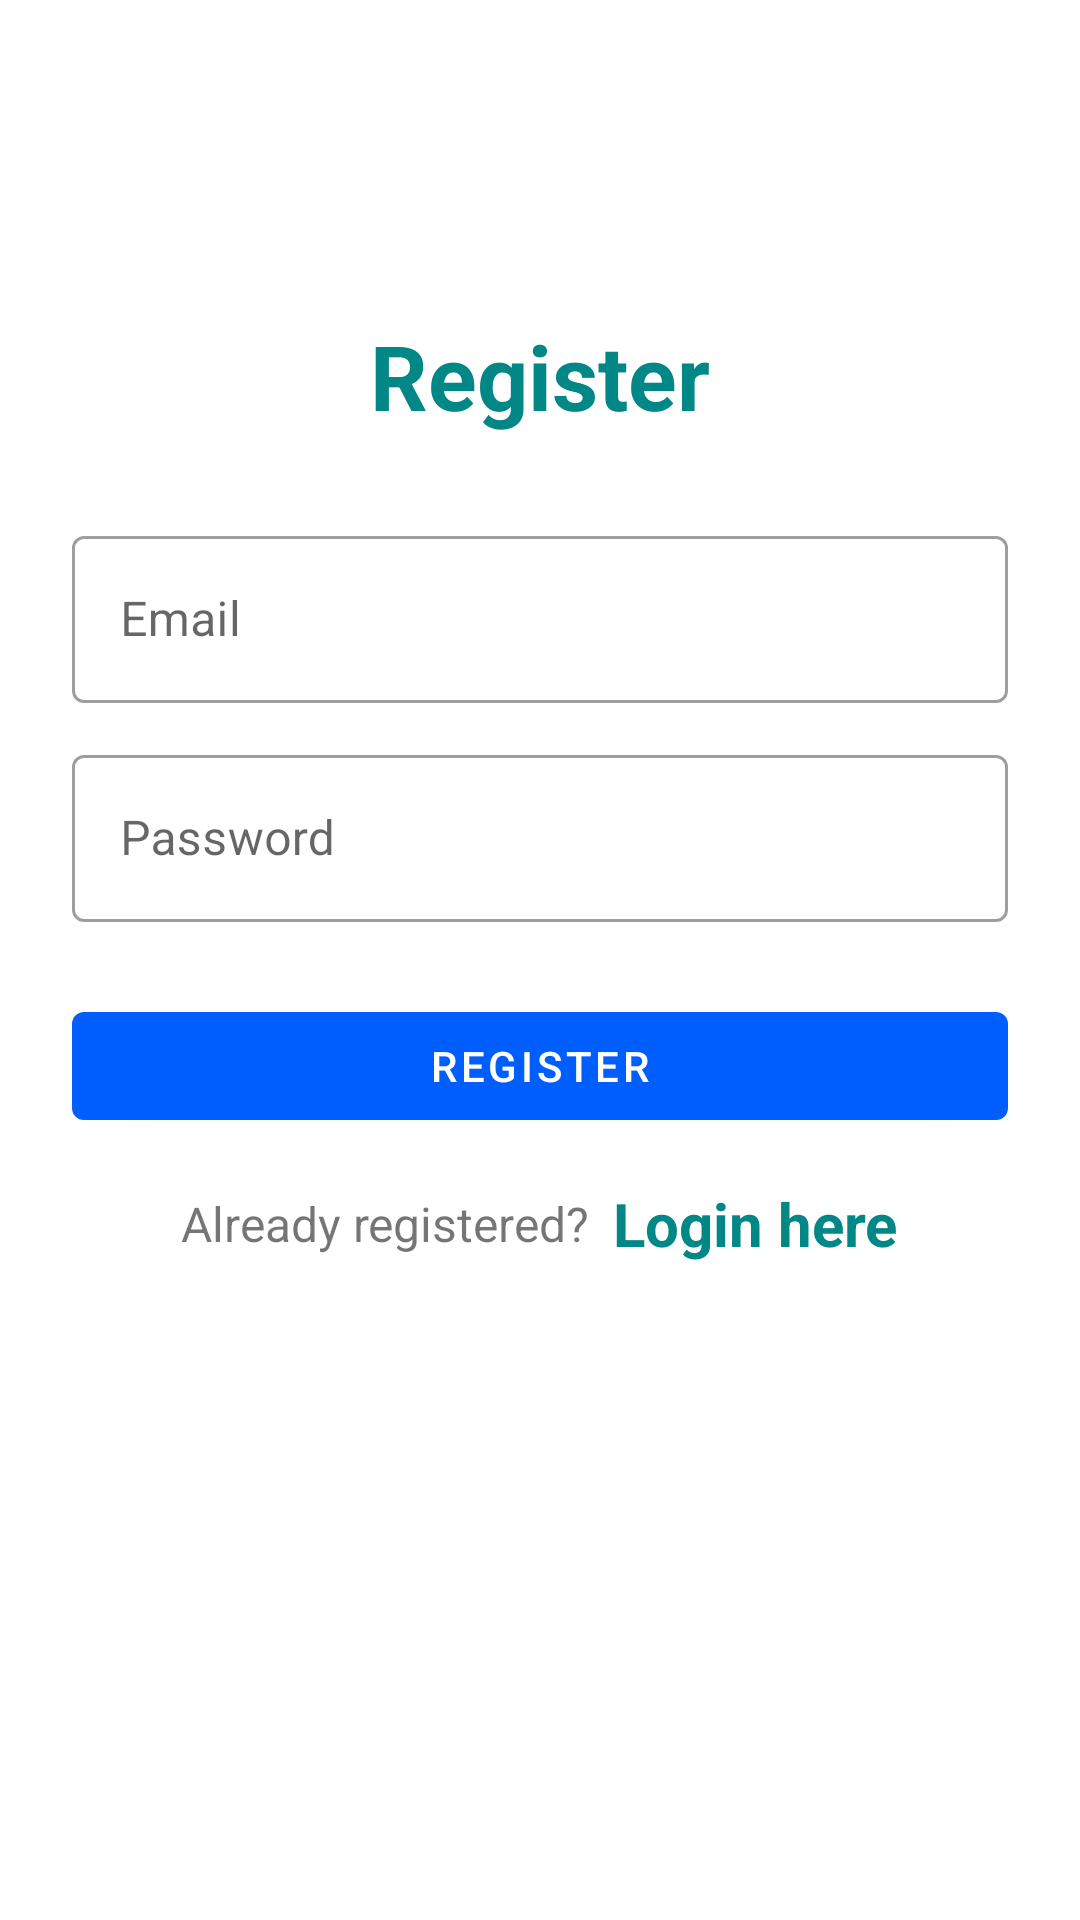

The Android layout XML behind this screen, and the referenced resources:
<!-- AndroidManifest.xml: application theme Theme.Hotel_Booking -->
<!-- res/layout/activity_register.xml -->
<?xml version="1.0" encoding="utf-8"?>
<LinearLayout xmlns:android="http://schemas.android.com/apk/res/android"
    xmlns:app="http://schemas.android.com/apk/res-auto"
    xmlns:tools="http://schemas.android.com/tools"
    android:layout_width="match_parent"
    android:layout_height="match_parent"
    android:orientation="vertical"
    android:padding="24dp"
    tools:context=".RegisterActivity">


    <LinearLayout
        android:layout_width="match_parent"
        android:layout_height="match_parent"
        android:orientation="vertical"
        android:layout_gravity="center"
        android:layout_marginTop="65dp">

        <TextView
            android:layout_width="match_parent"
            android:layout_height="wrap_content"
            android:text="Register"
            android:textSize="30sp"
            android:textStyle="bold"
            android:textColor="@color/teal_700"
            android:gravity="center_horizontal"
            android:layout_marginVertical="16dp"/>


        <com.google.android.material.textfield.TextInputLayout
            android:layout_width="match_parent"
            style="@style/Widget.MaterialComponents.TextInputLayout.OutlinedBox"
            android:layout_height="wrap_content"
            android:layout_marginTop="12dp">

            <com.google.android.material.textfield.TextInputEditText
                android:id="@+id/etRegEmail"
                android:layout_width="match_parent"
                android:layout_height="wrap_content"
                android:hint="Email"
                android:inputType="textEmailAddress"/>
        </com.google.android.material.textfield.TextInputLayout>


        <com.google.android.material.textfield.TextInputLayout
            android:layout_width="match_parent"
            style="@style/Widget.MaterialComponents.TextInputLayout.OutlinedBox"
            android:layout_height="wrap_content"
            android:layout_marginTop="12dp">

            <com.google.android.material.textfield.TextInputEditText
                android:id="@+id/etRegPass"
                android:layout_width="match_parent"
                android:layout_height="wrap_content"
                android:hint="Password"
                android:inputType="textPassword"/>
        </com.google.android.material.textfield.TextInputLayout>

        <com.google.android.material.button.MaterialButton
            android:id="@+id/btnRegister"
            android:layout_width="match_parent"
            android:layout_height="wrap_content"
            android:layout_marginTop="24dp"
            android:text="Register"/>

        <LinearLayout
            android:layout_width="match_parent"
            android:layout_height="wrap_content"
            android:layout_marginTop="15dp"
            android:gravity="center"
            android:orientation="horizontal">

            <TextView
                android:layout_width="wrap_content"
                android:layout_height="wrap_content"
                android:text="Already registered?"
                android:textSize="16sp"/>

            <TextView
                android:id="@+id/tvLoginHere"
                android:layout_width="wrap_content"
                android:layout_height="wrap_content"
                android:layout_marginLeft="8dp"
                android:text="Login here"
                android:textColor="@color/teal_700"
                android:textStyle="bold"
                android:textSize="20sp"/>

        </LinearLayout>

    </LinearLayout>

</LinearLayout>
<!-- resources referenced by this layout -->
<resources>
  <color name="teal_700">#FF018786</color>
  <style name="Theme.Hotel_Booking" parent="Theme.MaterialComponents.DayNight.DarkActionBar">
          
          <item name="colorPrimary">#005EFF</item>
          <item name="colorPrimaryVariant">@color/blue_700</item>
          <item name="colorOnPrimary">@color/white</item>
          
          <item name="colorSecondary">@color/teal_200</item>
          <item name="colorSecondaryVariant">@color/teal_700</item>
          <item name="colorOnSecondary">@color/black</item>
          
          <item name="android:statusBarColor" tools:targetApi="l">?attr/colorPrimaryVariant</item>
          
  
      </style>
  <color name="blue_700">#005EFF</color>
  <color name="white">#FFFFFFFF</color>
  <color name="teal_200">#FF03DAC5</color>
  <color name="black">#FF000000</color>
</resources>
